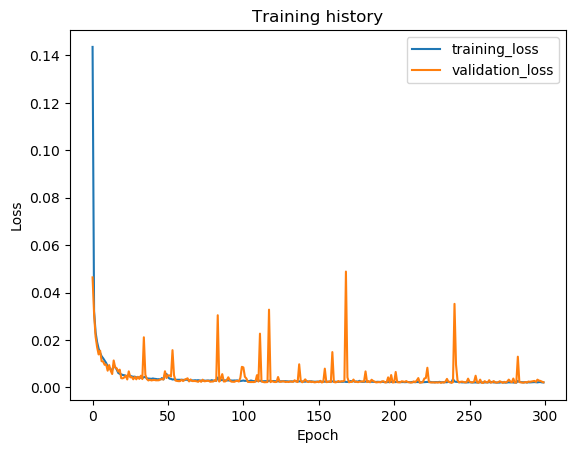

Values plotted in this chart, from the file beside it:
epoch, train_loss, val_loss, val_f1
1, 0.1436, 0.04641, 0.8646
2, 0.03213, 0.03107, 0.9236
3, 0.02324, 0.02147, 0.9387
4, 0.01912, 0.01704, 0.949
5, 0.0164, 0.01392, 0.9653
6, 0.01458, 0.01552, 0.9543
7, 0.01317, 0.01108, 0.9724
8, 0.01231, 0.01093, 0.9741
9, 0.01136, 0.009543, 0.9776
10, 0.01034, 0.009686, 0.9796
11, 0.008946, 0.007062, 0.984
12, 0.008353, 0.009435, 0.9799
13, 0.007526, 0.007094, 0.9843
14, 0.00728, 0.005659, 0.9871
15, 0.009346, 0.01137, 0.9649
16, 0.008592, 0.00839, 0.9806
17, 0.007574, 0.008089, 0.9745
18, 0.006153, 0.006655, 0.9864
19, 0.005728, 0.007507, 0.9798
20, 0.005547, 0.003912, 0.9919
21, 0.005246, 0.00385, 0.9928
22, 0.00516, 0.004215, 0.9907
23, 0.004959, 0.005013, 0.9891
24, 0.004718, 0.003362, 0.9928
25, 0.005377, 0.006791, 0.9814
26, 0.004884, 0.004254, 0.99
27, 0.004649, 0.004393, 0.99
28, 0.004495, 0.003444, 0.9933
29, 0.004544, 0.004456, 0.99
30, 0.004269, 0.003432, 0.9931
31, 0.004165, 0.00449, 0.9896
32, 0.00434, 0.003625, 0.9914
33, 0.004049, 0.004952, 0.9893
34, 0.00397, 0.003517, 0.9921
35, 0.004303, 0.02116, 0.9612
36, 0.004439, 0.005377, 0.9889
37, 0.003828, 0.003552, 0.9909
38, 0.003756, 0.002951, 0.9929
39, 0.003659, 0.003248, 0.9937
40, 0.003628, 0.002961, 0.993
41, 0.003787, 0.003103, 0.993
42, 0.003638, 0.003156, 0.9919
43, 0.003581, 0.003009, 0.9922
44, 0.003453, 0.003015, 0.9922
45, 0.003487, 0.00303, 0.9923
46, 0.003394, 0.003445, 0.9921
47, 0.003954, 0.00349, 0.992
48, 0.003391, 0.003356, 0.9927
49, 0.005384, 0.006838, 0.9813
50, 0.005725, 0.003973, 0.9922
51, 0.004349, 0.005103, 0.986
52, 0.00373, 0.005086, 0.99
53, 0.00362, 0.00462, 0.9909
54, 0.003356, 0.01573, 0.9612
55, 0.003433, 0.005134, 0.9858
56, 0.00324, 0.002917, 0.9931
57, 0.003227, 0.002743, 0.9936
58, 0.003173, 0.002661, 0.9945
59, 0.003165, 0.002661, 0.9945
60, 0.003205, 0.003252, 0.9918
... 240 more rows
